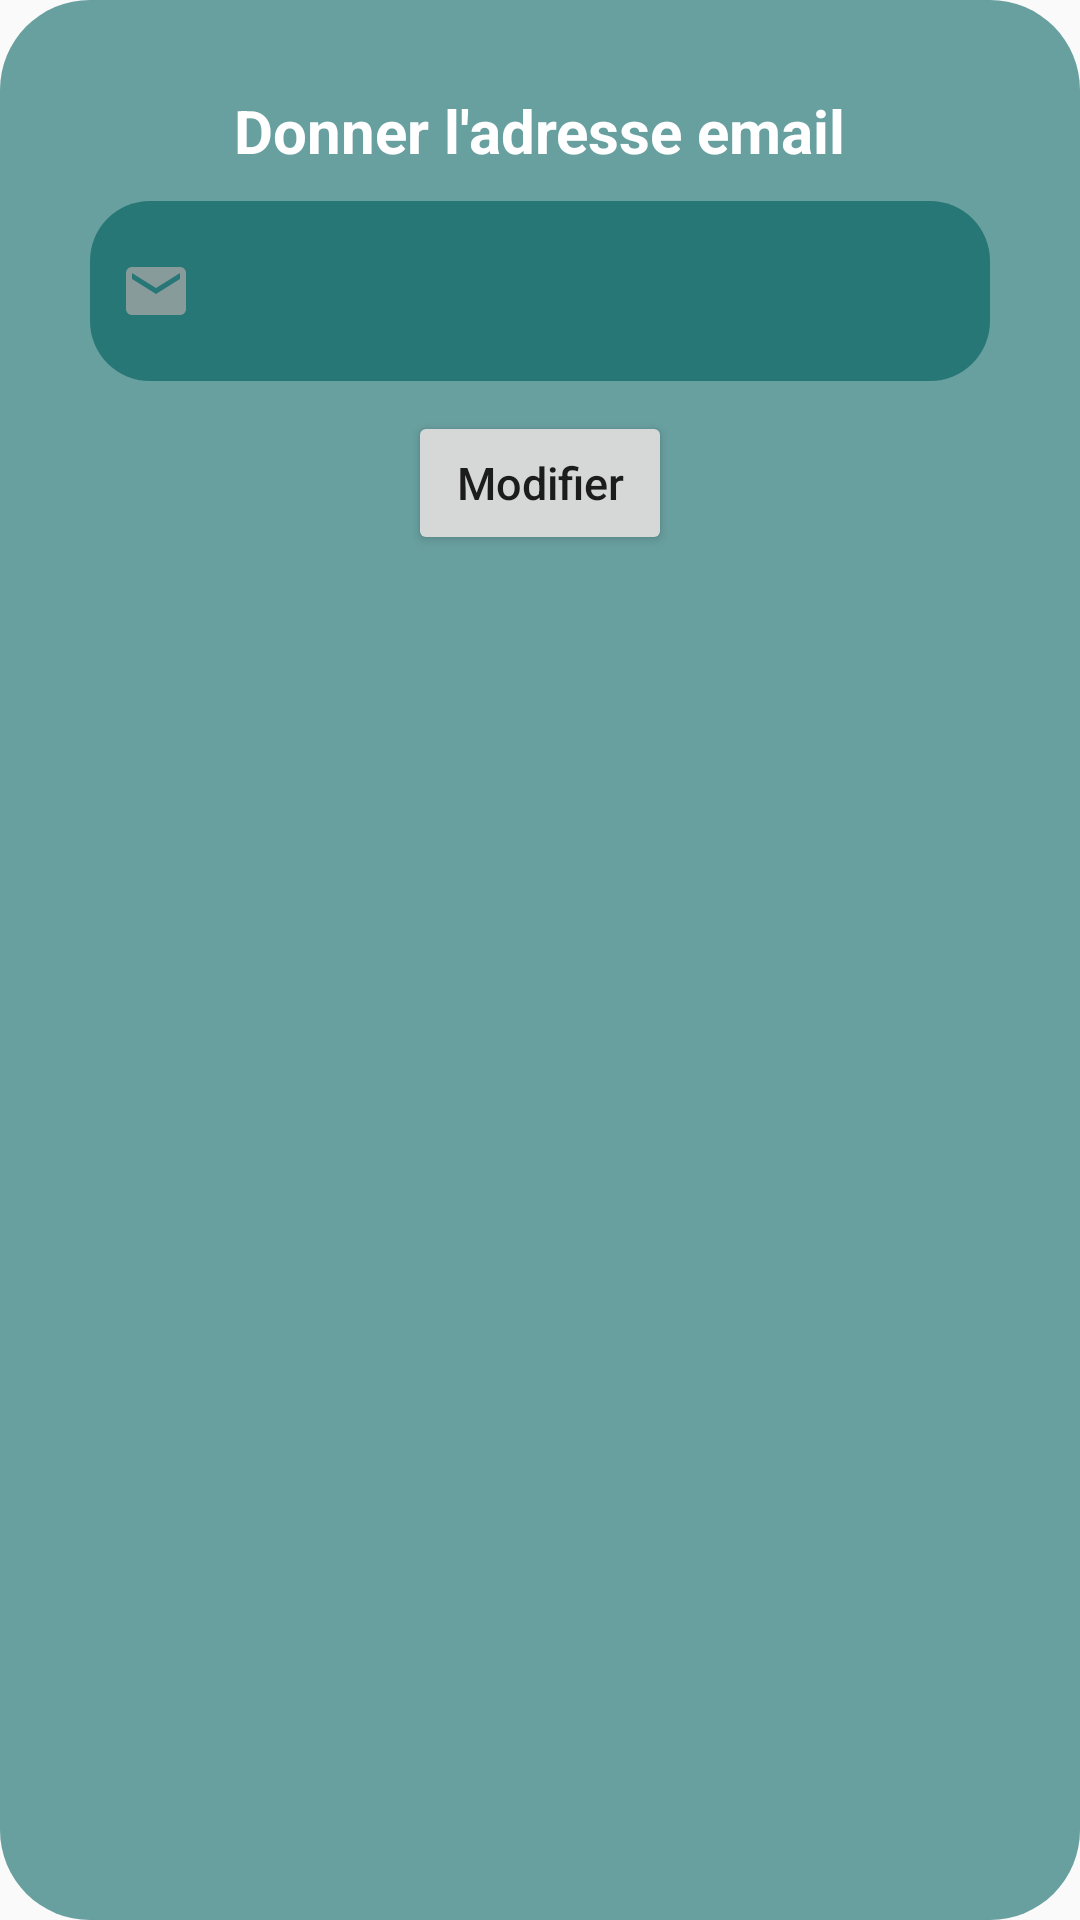

Here is an Android app screen rendered from its layout file. Give the layout XML and the strings, colors and styles it references.
<!-- AndroidManifest.xml: application theme Theme.Servini -->
<!-- res/layout/activity_modifemail.xml -->
<?xml version="1.0" encoding="utf-8"?>
<LinearLayout
    xmlns:android="http://schemas.android.com/apk/res/android"
    xmlns:app="http://schemas.android.com/apk/res-auto"
    xmlns:tools="http://schemas.android.com/tools"
    android:id="@+id/backa"
    android:layout_width="330dp"
    android:layout_height="210dp"
    android:layout_centerHorizontal="true"
    android:background="@drawable/background2"
    android:orientation="vertical"
    android:layout_gravity="center_vertical|center_horizontal">


    <TextView
        android:id="@+id/textView"
        android:layout_width="wrap_content"
        android:layout_height="wrap_content"
        android:text="Donner l'adresse email"
        android:textColor="@color/white"
        android:layout_marginTop="30dp"
        android:textStyle="bold"
        android:textSize="20dp"
        android:layout_gravity="center_horizontal"
        />

    <EditText
        android:id="@+id/email"
        android:layout_width="300dp"
        android:layout_height="60dp"
        android:inputType="textPostalAddress"
        android:layout_marginTop="10dp"
        android:layout_below="@id/textView"
        android:layout_gravity="center"
        android:background="@drawable/custom_input"
        android:backgroundTint="@color/vert2"
        android:padding="10dp"
        android:textColor="@color/gris"
        android:ems="10"
        android:drawableStart="@drawable/email"
        android:drawableLeft="@drawable/email"
        android:drawablePadding="12dp"></EditText>


    <LinearLayout
        android:layout_width="wrap_content"
        android:layout_height="wrap_content"
        android:id="@+id/buttonlayout"
        android:orientation="horizontal"
        android:layout_gravity="center"
        android:layout_marginTop="10dp">
        <Button
            android:id="@+id/btn_modif2"
            android:layout_width="wrap_content"
            android:layout_height="wrap_content"
            android:text="Modifier"
            android:textAllCaps="false"
            android:theme="@style/Button.beige"
            android:textSize="15sp"
            />


    </LinearLayout>
</LinearLayout>
<!-- resources referenced by this layout -->
<resources>
  <color name="gris">#D9D9D9</color>
  <color name="vert2">#D41C6F6F</color>
  <color name="white">#FFFFFFFF</color>
  <!-- drawable background2 (drawable) -->
  <?xml version="1.0" encoding="utf-8"?>
  <shape xmlns:android="http://schemas.android.com/apk/res/android"
  android:shape="rectangle">
  
  <solid android:color="#D24A8C8C" />
  <corners android:radius="30dp" />
  
  </shape>
  <!-- drawable custom_input (drawable) -->
  <?xml version="1.0" encoding="utf-8"?>
  <selector xmlns:android="http://schemas.android.com/apk/res/android">
          <item android:state_enabled="true" android:state_focused="true">
              <shape android:shape="rectangle">
                  <solid android:color="@color/gris"/>
                  <corners android:radius="20dp"/>
                  <stroke android:color="@color/grisfonce" android:width="2dp"/>
              </shape>
          </item>
  
          <item android:state_enabled="true">
              <shape android:shape="rectangle">
                  <solid android:color="@color/gris"/>
                  <corners android:radius="20dp"/>
              </shape>
          </item>
  
  </selector>
  <!-- drawable email (drawable) -->
  <vector android:alpha="0.75" android:height="24dp"
      android:tint="#A7A7A7" android:viewportHeight="24"
      android:viewportWidth="24" android:width="24dp" xmlns:android="http://schemas.android.com/apk/res/android">
      <path android:fillColor="@android:color/white" android:pathData="M20,4L4,4c-1.1,0 -1.99,0.9 -1.99,2L2,18c0,1.1 0.9,2 2,2h16c1.1,0 2,-0.9 2,-2L22,6c0,-1.1 -0.9,-2 -2,-2zM20,8l-8,5 -8,-5L4,6l8,5 8,-5v2z"/>
  </vector>
  <style name="Button.beige" parent="ThemeOverlay.AppCompat">
          <item name="colorAccent">@color/beige</item>
      </style>
  <style name="Theme.Servini" parent="Theme.AppCompat.Light.NoActionBar">
          
          <item name="colorPrimary">@color/white</item>
          <item name="colorPrimaryVariant">@color/vert</item>
          <item name="colorOnPrimary">@color/marron</item>
          
          <item name="colorSecondary">@color/teal_200</item>
          <item name="colorSecondaryVariant">@color/teal_700</item>
          <item name="colorOnSecondary">@color/black</item>
          
          <item name="android:statusBarColor" tools:targetApi="l">?attr/colorPrimaryVariant</item>
          
      </style>
  <color name="grisfonce">#706D6D</color>
  <color name="beige">#BDA245</color>
  <color name="vert">#1C6F6F</color>
  <color name="marron">#D2A940</color>
  <color name="teal_200">#FF03DAC5</color>
  <color name="teal_700">#FF018786</color>
  <color name="black">#FF000000</color>
</resources>
